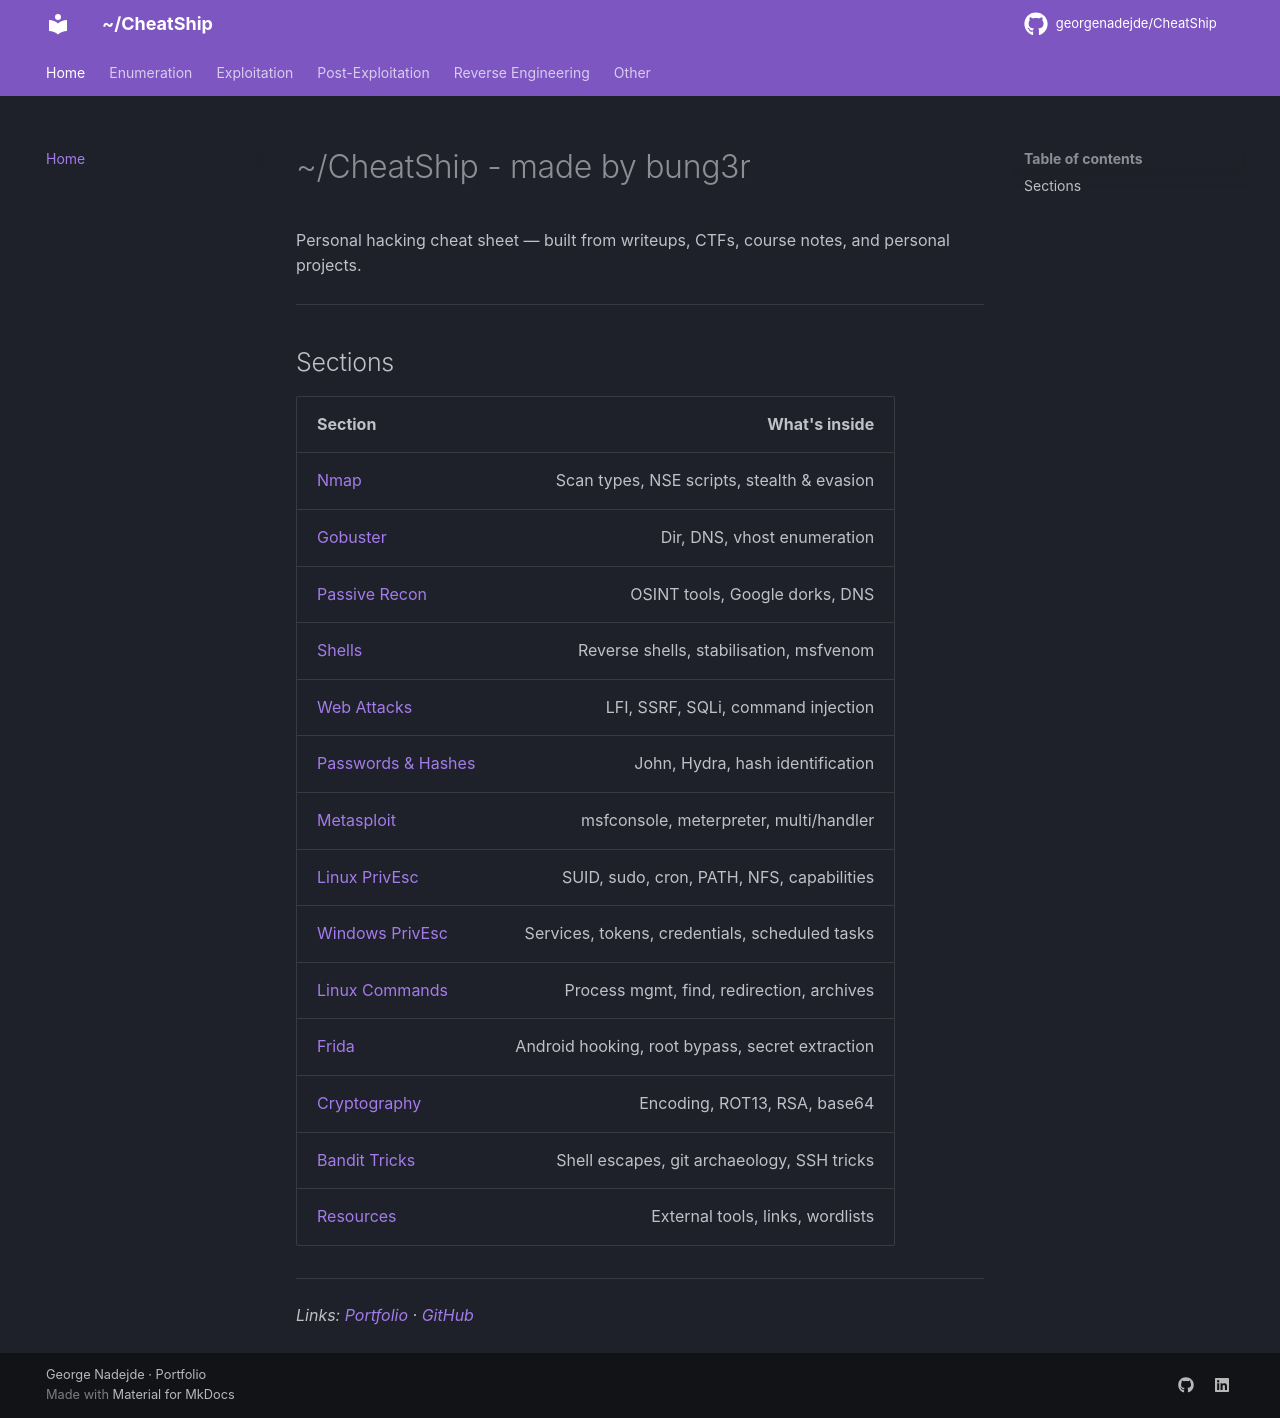

repository: georgenadejde/CheatShip · page: index.html · generator: mkdocs

# ~/CheatShip - made by bung3r

Personal hacking cheat sheet — built from writeups, CTFs, course notes, and personal projects.

---

## Sections

| Section | What's inside |
|:---|---:|
| [Nmap](enumeration/nmap.md) | Scan types, NSE scripts, stealth & evasion |
| [Gobuster](enumeration/gobuster.md) | Dir, DNS, vhost enumeration |
| [Passive Recon](enumeration/recon.md) | OSINT tools, Google dorks, DNS |
| [Shells](exploitation/shells.md) | Reverse shells, stabilisation, msfvenom |
| [Web Attacks](exploitation/web.md) | LFI, SSRF, SQLi, command injection |
| [Passwords & Hashes](exploitation/passwords.md) | John, Hydra, hash identification |
| [Metasploit](exploitation/metasploit.md) | msfconsole, meterpreter, multi/handler |
| [Linux PrivEsc](post-exploitation/linux-privesc.md) | SUID, sudo, cron, PATH, NFS, capabilities |
| [Windows PrivEsc](post-exploitation/windows-privesc.md) | Services, tokens, credentials, scheduled tasks |
| [Linux Commands](post-exploitation/linux.md) | Process mgmt, find, redirection, archives |
| [Frida](reverse-engineering/frida.md) | Android hooking, root bypass, secret extraction |
| [Cryptography](other/crypto.md) | Encoding, ROT13, RSA, base64 |
| [Bandit Tricks](other/bandit.md) | Shell escapes, git archaeology, SSH tricks |
| [Resources](other/resources.md) | External tools, links, wordlists |

---

*Links: [Portfolio](https://georgenadejde.github.io) · [GitHub](https://github.com/georgenadejde)*
